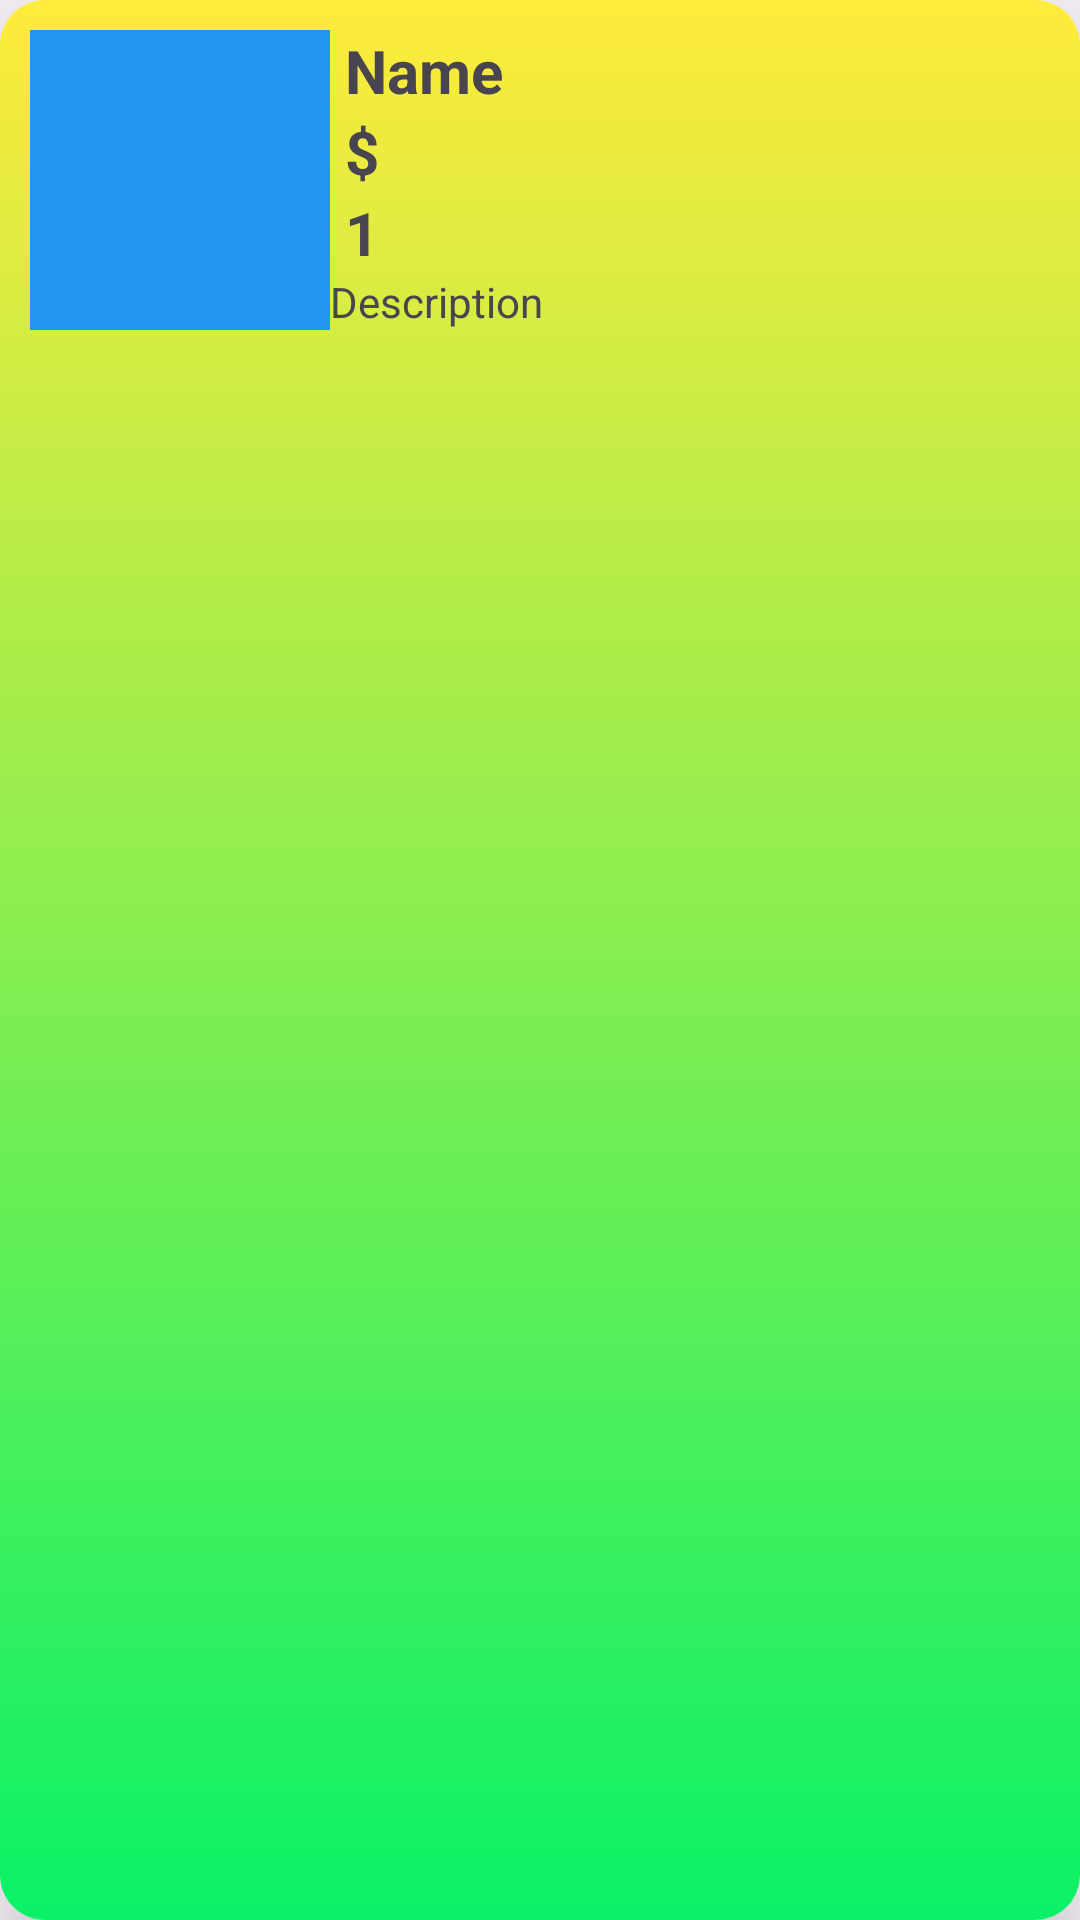

Layout XML and referenced resources for this Android screen:
<!-- AndroidManifest.xml: application theme Theme.RestApi_Dipti_15 -->
<!-- res/layout/product_list.xml -->
<?xml version="1.0" encoding="utf-8"?>
<androidx.cardview.widget.CardView xmlns:android="http://schemas.android.com/apk/res/android"
    xmlns:tools="http://schemas.android.com/tools"
    android:layout_width="match_parent"
    android:layout_height="wrap_content"
    xmlns:app="http://schemas.android.com/apk/res-auto"
    app:cardElevation="15dp"
    app:cardCornerRadius="15dp"
    android:layout_marginTop="10dp"
    android:layout_marginHorizontal="10dp">

    <androidx.constraintlayout.widget.ConstraintLayout
        android:layout_width="match_parent"
        android:layout_height="match_parent"
        android:background="@drawable/gradiant"
        android:padding="10dp">

        <ImageView
            android:id="@+id/productImage"
            android:layout_width="100dp"
            android:layout_height="100dp"
            android:src="#2196F3"
            app:layout_constraintStart_toStartOf="parent"
            app:layout_constraintTop_toTopOf="parent" />

        <TextView
            android:id="@+id/nameTxt"
            android:layout_width="0dp"
            android:layout_height="wrap_content"
            android:layout_marginHorizontal="5dp"
            android:text="Name"
            android:textSize="20sp"
            android:textStyle="bold"
            app:layout_constraintEnd_toEndOf="parent"
            app:layout_constraintStart_toEndOf="@+id/productImage"
            app:layout_constraintTop_toTopOf="parent" />

        <TextView
            android:id="@+id/priceTxt"
            android:layout_width="0dp"
            android:layout_height="wrap_content"
            android:text="$"
            android:layout_marginHorizontal="5dp"
            android:textSize="20sp"
            android:textStyle="bold"
            app:layout_constraintEnd_toEndOf="parent"
            app:layout_constraintStart_toEndOf="@+id/productImage"
            app:layout_constraintTop_toBottomOf="@+id/nameTxt" />

        <TextView
            android:id="@+id/idTxt"
            android:layout_width="0dp"
            android:layout_height="wrap_content"
            android:layout_marginHorizontal="5dp"
            android:text="1"
            android:textSize="20sp"
            android:textStyle="bold"
            app:layout_constraintEnd_toEndOf="parent"
            app:layout_constraintStart_toEndOf="@+id/productImage"
            app:layout_constraintTop_toBottomOf="@+id/priceTxt" />

        <TextView
            android:id="@+id/descriptionTxt"
            android:layout_width="0dp"
            android:layout_height="wrap_content"
            android:text="Description"
            app:layout_constraintEnd_toEndOf="parent"
            app:layout_constraintStart_toEndOf="@+id/productImage"
            app:layout_constraintTop_toBottomOf="@+id/idTxt" />


    </androidx.constraintlayout.widget.ConstraintLayout>

</androidx.cardview.widget.CardView>
<!-- resources referenced by this layout -->
<resources>
  <!-- drawable gradiant (drawable) -->
  <?xml version="1.0" encoding="utf-8"?>
  <shape xmlns:android="http://schemas.android.com/apk/res/android"
      android:shape="rectangle">
      <gradient
          android:startColor="#0AF167"
          android:endColor="#FFEB3B"
          android:angle="90" />
  </shape>
  <style name="Theme.RestApi_Dipti_15" parent="Base.Theme.RestApi_Dipti_15" />
  <style name="Base.Theme.RestApi_Dipti_15" parent="Theme.Material3.DayNight.NoActionBar">
          
          
      </style>
</resources>
